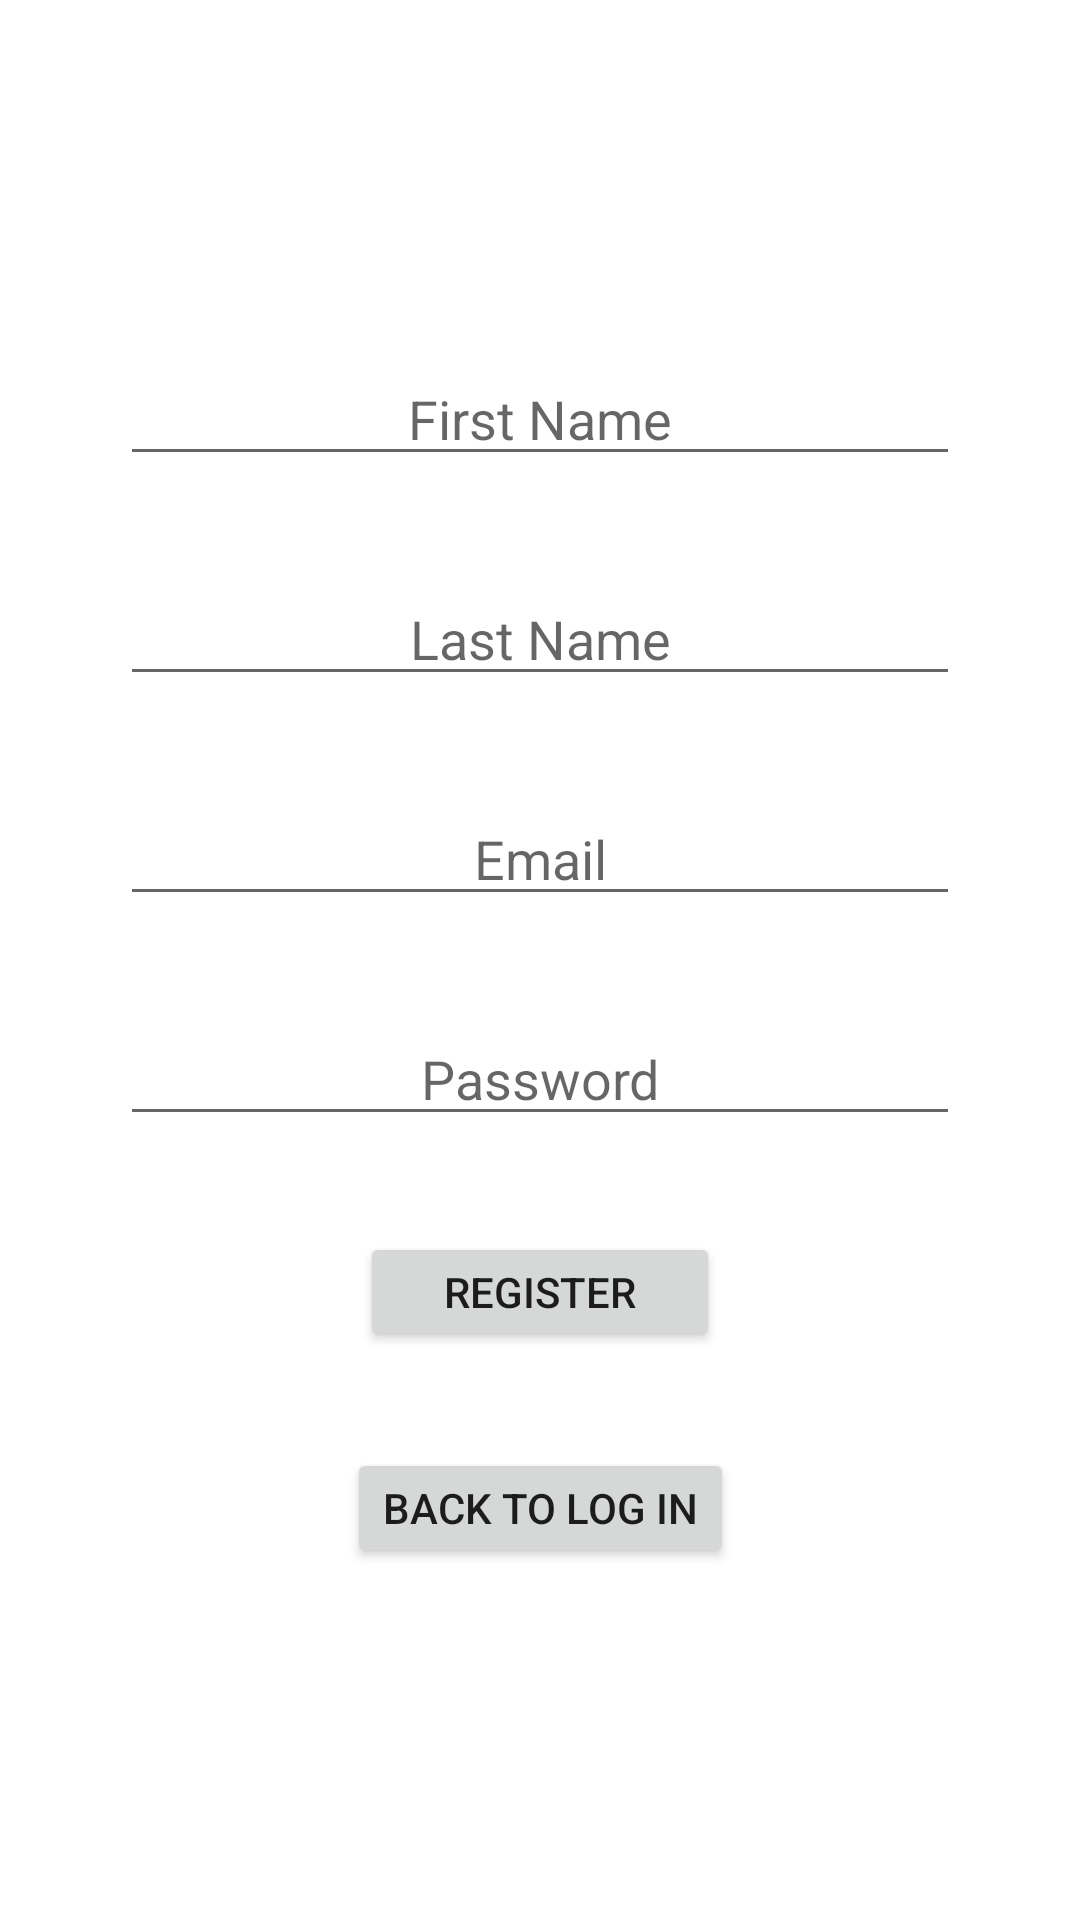

Here is an Android app screen rendered from its layout file. Give the layout XML and the strings, colors and styles it references.
<!-- AndroidManifest.xml: application theme Theme.ShoppingAssistant -->
<!-- res/layout/activity_register.xml -->
<?xml version="1.0" encoding="utf-8"?>
<androidx.constraintlayout.widget.ConstraintLayout xmlns:android="http://schemas.android.com/apk/res/android"
    xmlns:app="http://schemas.android.com/apk/res-auto"
    xmlns:tools="http://schemas.android.com/tools"
    android:layout_width="match_parent"
    android:layout_height="match_parent"
    tools:context=".LoginActivity">

    <androidx.constraintlayout.widget.ConstraintLayout
        android:layout_width="match_parent"
        android:layout_height="wrap_content"
        android:padding="8dp"
        app:layout_constraintBottom_toBottomOf="parent"
        app:layout_constraintLeft_toLeftOf="parent"
        app:layout_constraintRight_toRightOf="parent"
        app:layout_constraintTop_toTopOf="parent">

        <EditText
            android:id="@+id/register_first_name"
            android:layout_width="match_parent"
            android:layout_height="wrap_content"
            android:layout_marginStart="32dp"
            android:layout_marginEnd="32dp"
            android:gravity="center"
            android:hint="@string/first_name"
            app:layout_constraintLeft_toLeftOf="parent"
            app:layout_constraintTop_toTopOf="parent" />

        <EditText
            android:id="@+id/register_last_name"
            android:layout_width="match_parent"
            android:layout_height="wrap_content"
            android:layout_marginStart="32dp"
            android:layout_marginTop="32dp"
            android:layout_marginEnd="32dp"
            android:gravity="center"
            android:hint="@string/last_name"
            app:layout_constraintLeft_toLeftOf="parent"
            app:layout_constraintTop_toBottomOf="@+id/register_first_name" />

        <EditText
            android:id="@+id/register_email"
            android:layout_width="match_parent"
            android:layout_height="wrap_content"
            android:layout_marginStart="32dp"
            android:layout_marginTop="32dp"
            android:layout_marginEnd="32dp"
            android:gravity="center"
            android:hint="@string/email"
            app:layout_constraintLeft_toLeftOf="parent"
            app:layout_constraintTop_toBottomOf="@+id/register_last_name" />

        <EditText
            android:id="@+id/register_password"
            android:layout_width="match_parent"
            android:layout_height="wrap_content"
            android:layout_marginStart="32dp"
            android:layout_marginTop="32dp"
            android:layout_marginEnd="32dp"
            android:gravity="center"
            android:hint="@string/password"
            app:layout_constraintLeft_toLeftOf="parent"
            app:layout_constraintTop_toBottomOf="@id/register_email" />

        <Button
            android:id="@+id/register_btn"
            android:layout_width="120dp"
            android:layout_height="40dp"
            android:layout_marginTop="32dp"
            android:text="@string/register"
            app:layout_constraintLeft_toLeftOf="parent"
            app:layout_constraintRight_toRightOf="parent"
            app:layout_constraintTop_toBottomOf="@id/register_password" />

        <Button
            android:id="@+id/register_back_to_log_in"
            android:layout_width="wrap_content"
            android:layout_height="40dp"
            android:layout_marginTop="32dp"
            android:text="@string/back_to_log_in"
            app:layout_constraintLeft_toLeftOf="parent"
            app:layout_constraintRight_toRightOf="parent"
            app:layout_constraintTop_toBottomOf="@id/register_btn" />


    </androidx.constraintlayout.widget.ConstraintLayout>

</androidx.constraintlayout.widget.ConstraintLayout>
<!-- resources referenced by this layout -->
<resources>
  <string name="back_to_log_in">Back to log in</string>
  <string name="email">Email</string>
  <string name="first_name">First Name</string>
  <string name="last_name">Last Name</string>
  <string name="password">Password</string>
  <string name="register">Register</string>
  <style name="Theme.ShoppingAssistant" parent="Theme.MaterialComponents.DayNight.DarkActionBar">
          
          <item name="colorPrimary">@color/primary</item>
          <item name="colorPrimaryVariant">@color/dark</item>
          <item name="colorOnPrimary">@color/white</item>
          
          <item name="colorSecondary">@color/teal_200</item>
          <item name="colorSecondaryVariant">@color/teal_700</item>
          <item name="colorOnSecondary">@color/black</item>
          
          <item name="android:statusBarColor" tools:targetApi="l">@color/primary</item>
          
      </style>
  <color name="primary">#f44336</color>
  <color name="dark">#bb0919</color>
  <color name="white">#FFFFFFFF</color>
  <color name="teal_200">#FF03DAC5</color>
  <color name="teal_700">#FF018786</color>
  <color name="black">#FF000000</color>
</resources>
